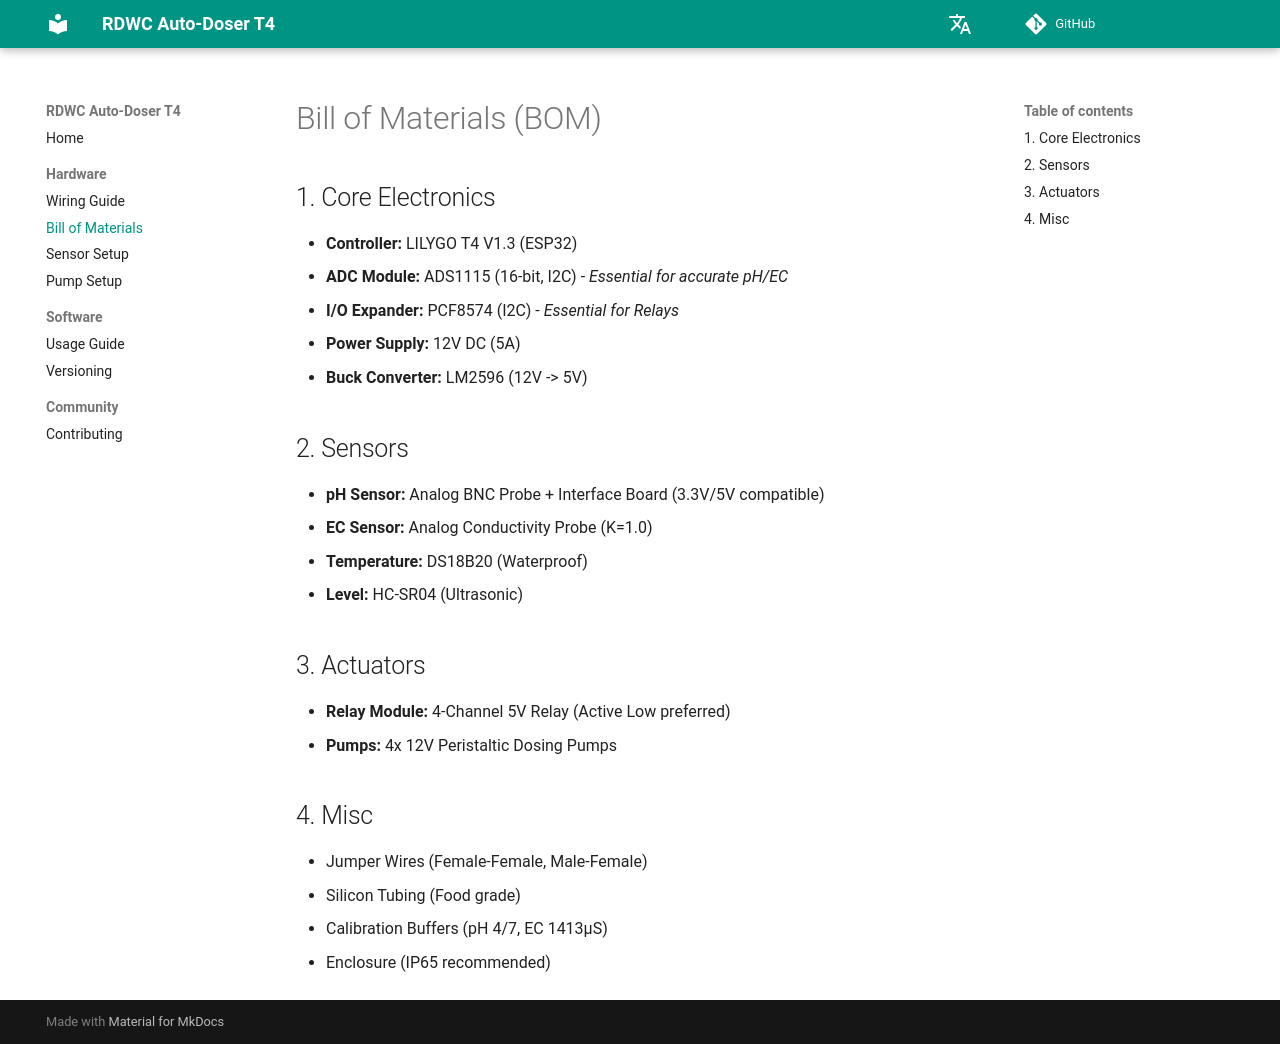

repository: lukirch1984/rdwc-autodoser-t4 · page: bom/index.html · generator: mkdocs

# Bill of Materials (BOM)

## 1. Core Electronics
*   **Controller:** LILYGO T4 V1.3 (ESP32)
*   **ADC Module:** ADS1115 (16-bit, I2C) - *Essential for accurate pH/EC*
*   **I/O Expander:** PCF8574 (I2C) - *Essential for Relays*
*   **Power Supply:** 12V DC (5A)
*   **Buck Converter:** LM2596 (12V -> 5V)

## 2. Sensors
*   **pH Sensor:** Analog BNC Probe + Interface Board (3.3V/5V compatible)
*   **EC Sensor:** Analog Conductivity Probe (K=1.0)
*   **Temperature:** DS18B20 (Waterproof)
*   **Level:** HC-SR04 (Ultrasonic)

## 3. Actuators
*   **Relay Module:** 4-Channel 5V Relay (Active Low preferred)
*   **Pumps:** 4x 12V Peristaltic Dosing Pumps

## 4. Misc
*   Jumper Wires (Female-Female, Male-Female)
*   Silicon Tubing (Food grade)
*   Calibration Buffers (pH 4/7, EC 1413µS)
*   Enclosure (IP65 recommended)
